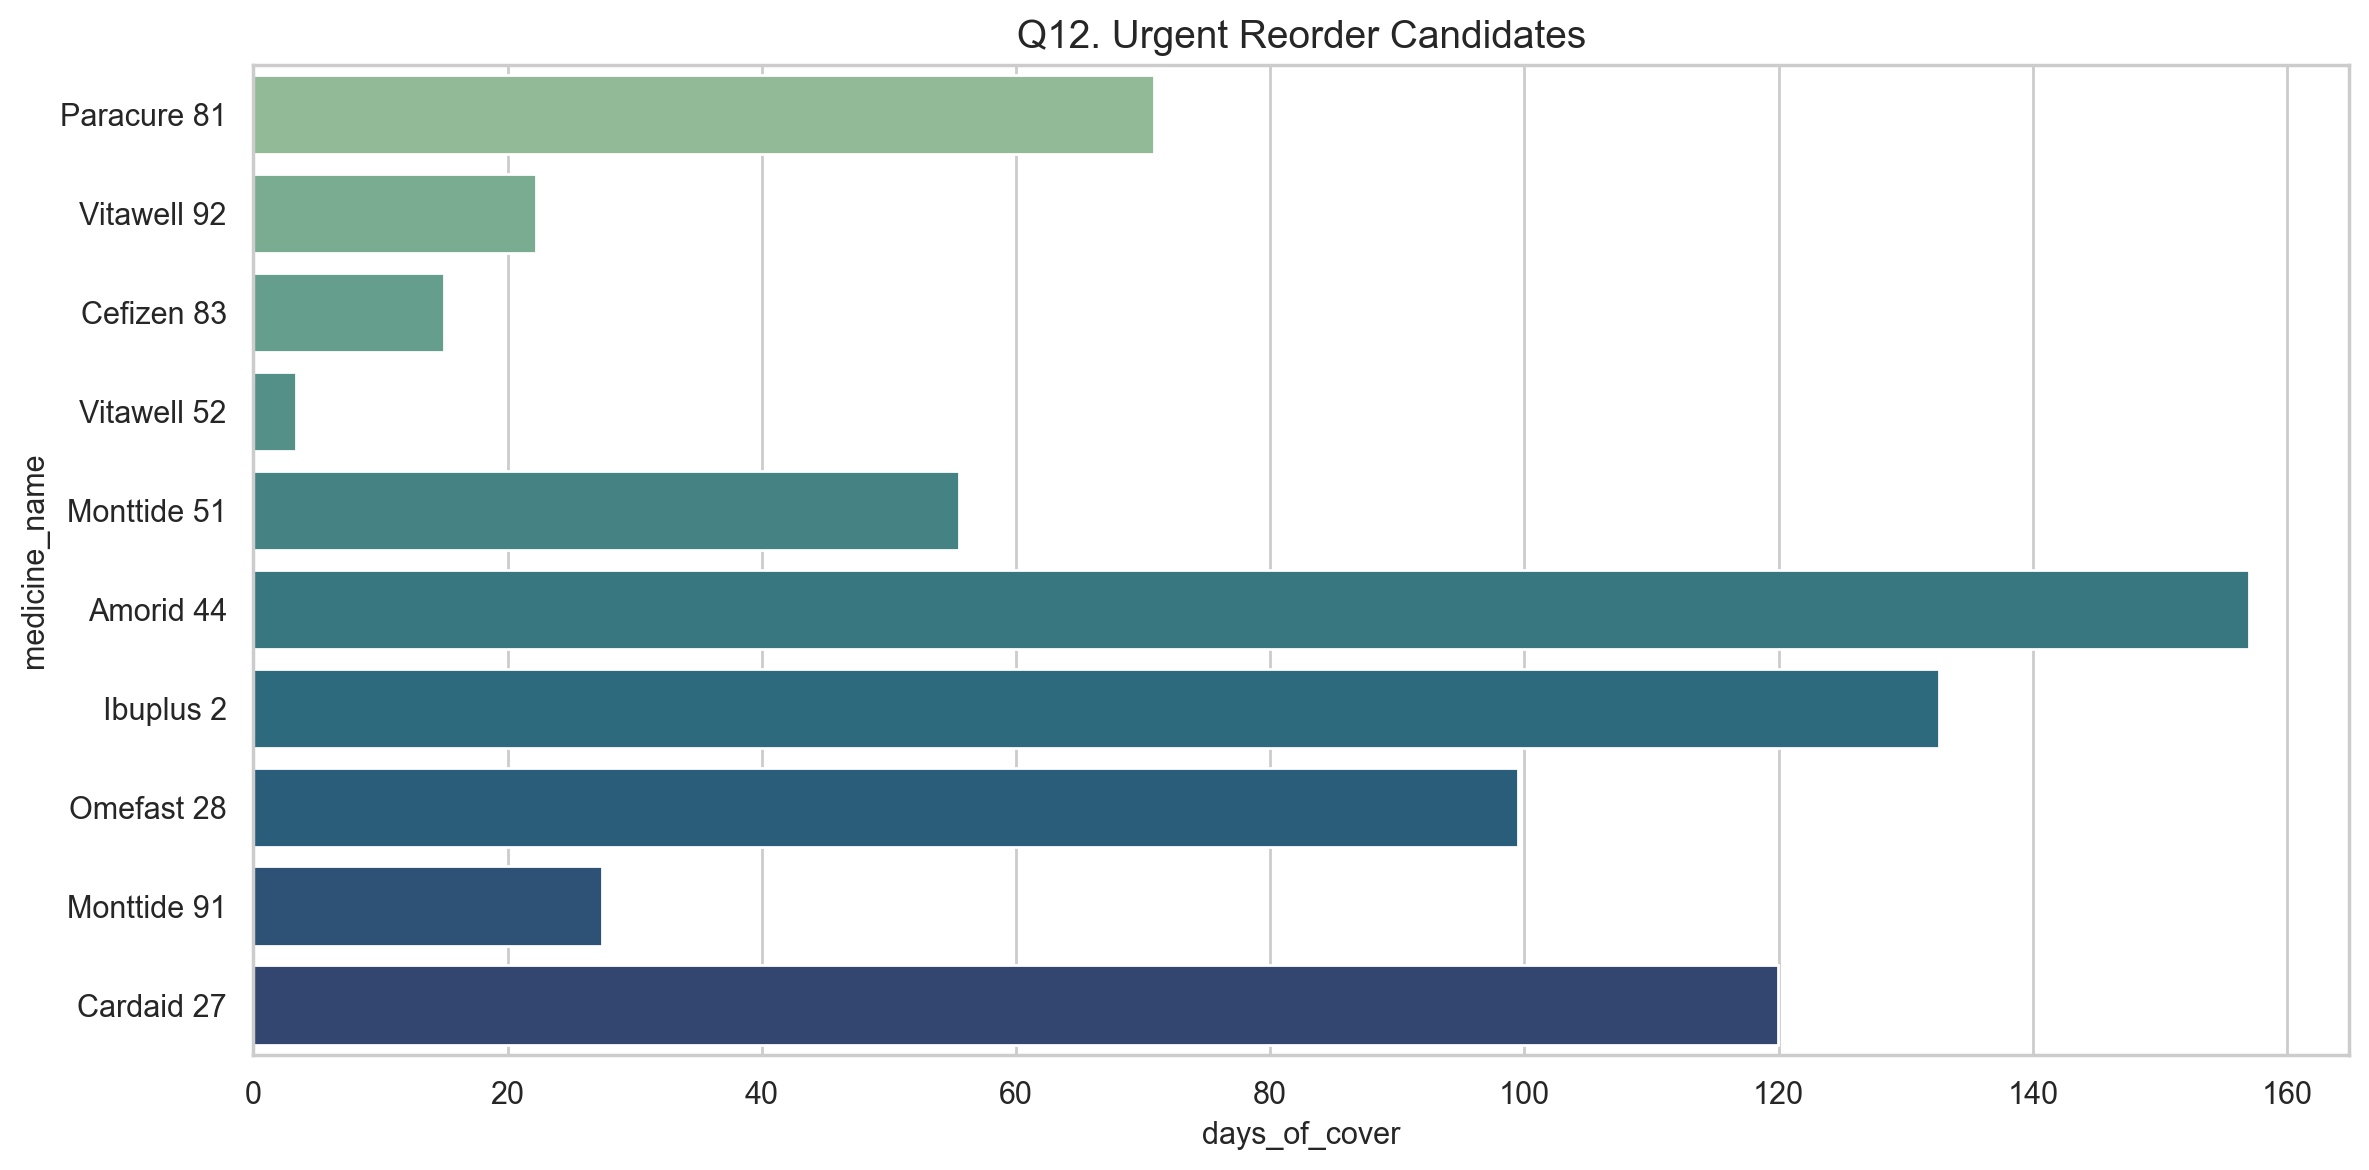

Data behind this chart, as committed beside it:
medicine_id, quantity_sold, avg_daily_units, stock_in_hand, medicine_name, category, days_of_cover
MED081, 2411, 6.605, 468, Paracure 81, Pain Relief, 70.85
MED092, 2217, 6.074, 135, Vitawell 92, Antibiotic, 22.23
MED083, 2094, 5.737, 86, Cefizen 83, Diabetes, 14.99
MED052, 2092, 5.732, 19, Vitawell 52, Antibiotic, 3.315
MED051, 2083, 5.707, 317, Monttide 51, Pain Relief, 55.55
MED044, 2078, 5.693, 894, Amorid 44, Cardiac, 157
MED002, 2037, 5.581, 740, Ibuplus 2, Antibiotic, 132.6
MED028, 1963, 5.378, 535, Omefast 28, Respiratory, 99.48
MED091, 1942, 5.321, 146, Monttide 91, Pain Relief, 27.44
MED027, 1920, 5.26, 631, Cardaid 27, Vitamins, 120
